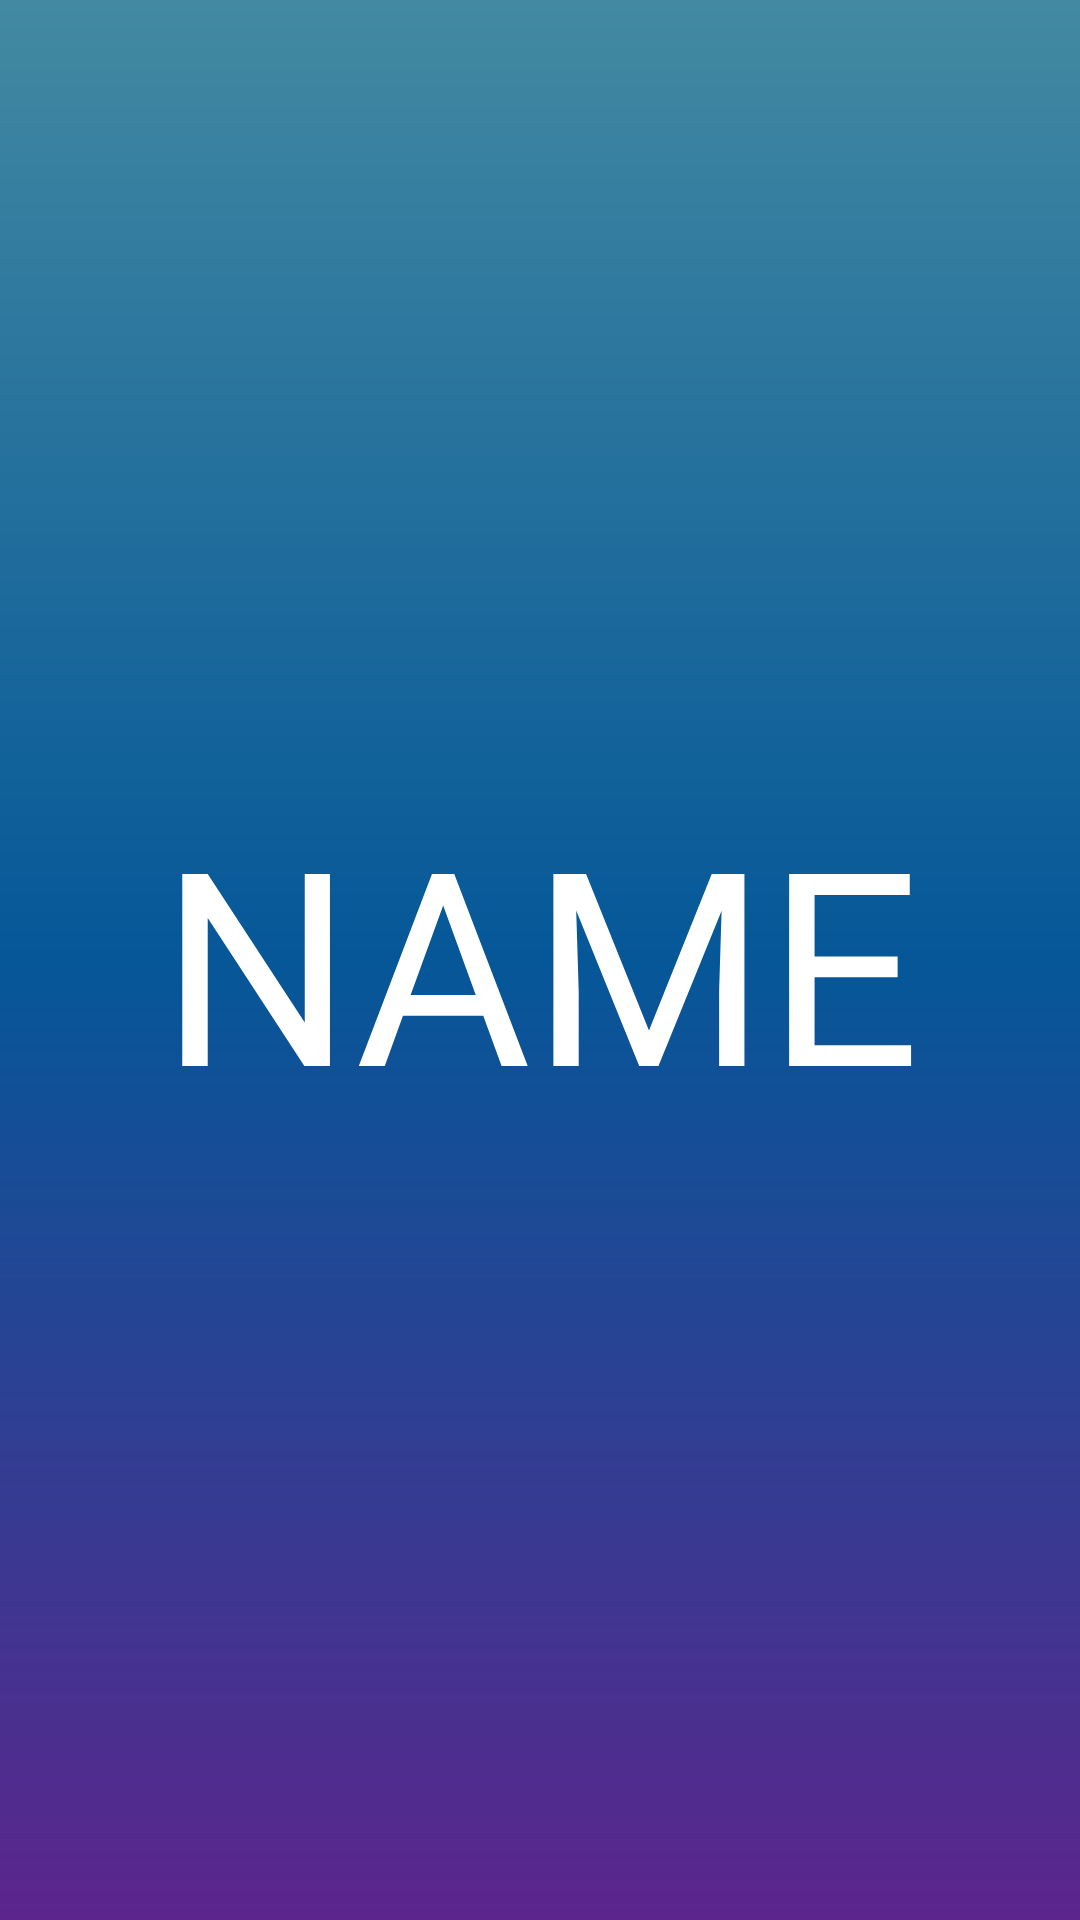

This screen was rendered from an Android layout file. Write that file and the resources it references.
<!-- AndroidManifest.xml: application theme Theme.HelixShine -->
<!-- res/layout/activity_name.xml -->
<?xml version="1.0" encoding="utf-8"?>
<androidx.constraintlayout.widget.ConstraintLayout xmlns:android="http://schemas.android.com/apk/res/android"
    xmlns:app="http://schemas.android.com/apk/res-auto"
    xmlns:tools="http://schemas.android.com/tools"
    android:layout_width="match_parent"
    android:layout_height="match_parent"
    android:background="@drawable/gradient"
    tools:context=".NameAct">

    <TextView
        android:layout_width="wrap_content"
        android:layout_height="wrap_content"
        android:text="NAME"
        android:fontFamily="@font/cbfont"
        android:textColor="@color/white"
        android:textAllCaps="true"
        android:textSize="90sp"
        app:layout_constraintEnd_toEndOf="parent"
        app:layout_constraintStart_toStartOf="parent"
        app:layout_constraintBottom_toBottomOf="parent"
        app:layout_constraintTop_toTopOf="parent"
        android:onClick="moveToNEXT"/>

</androidx.constraintlayout.widget.ConstraintLayout>
<!-- resources referenced by this layout -->
<resources>
  <!-- drawable gradient (drawable) -->
  <?xml version = "1.0" encoding = "utf-8" ?>
  <shape
      android:shape = "rectangle"
      xmlns:android = "http://schemas.android.com/apk/res/android" >
  
      <gradient
          android:startColor = "#5C258D"
          android:centerColor = "#055798"
          android:endColor = "#4389A2"
          android:angle = "90"
          android:type = "linear" />
  </shape>
  <style name="Theme.HelixShine" parent="Theme.MaterialComponents.DayNight.NoActionBar">
          
          <item name="colorPrimary">@color/purple_500</item>
          <item name="colorPrimaryVariant">@color/purple_700</item>
          <item name="colorOnPrimary">@color/white</item>
          
          <item name="colorSecondary">@color/teal_200</item>
          <item name="colorSecondaryVariant">@color/teal_700</item>
          <item name="colorOnSecondary">@color/black</item>
          
          <item name="android:statusBarColor">?attr/colorPrimaryVariant</item>
          
      </style>
  <!-- not gathered from this repository: default colours our renderer supplied (Android Studio template values) -->
  <color name="purple_500">#FF6200EE</color>
  <color name="purple_700">#FF3700B3</color>
  <color name="teal_200">#FF03DAC5</color>
  <color name="teal_700">#FF018786</color>
  <color name="black">#FF000000</color>
  <color name="white">#FFFFFFFF</color>
</resources>
